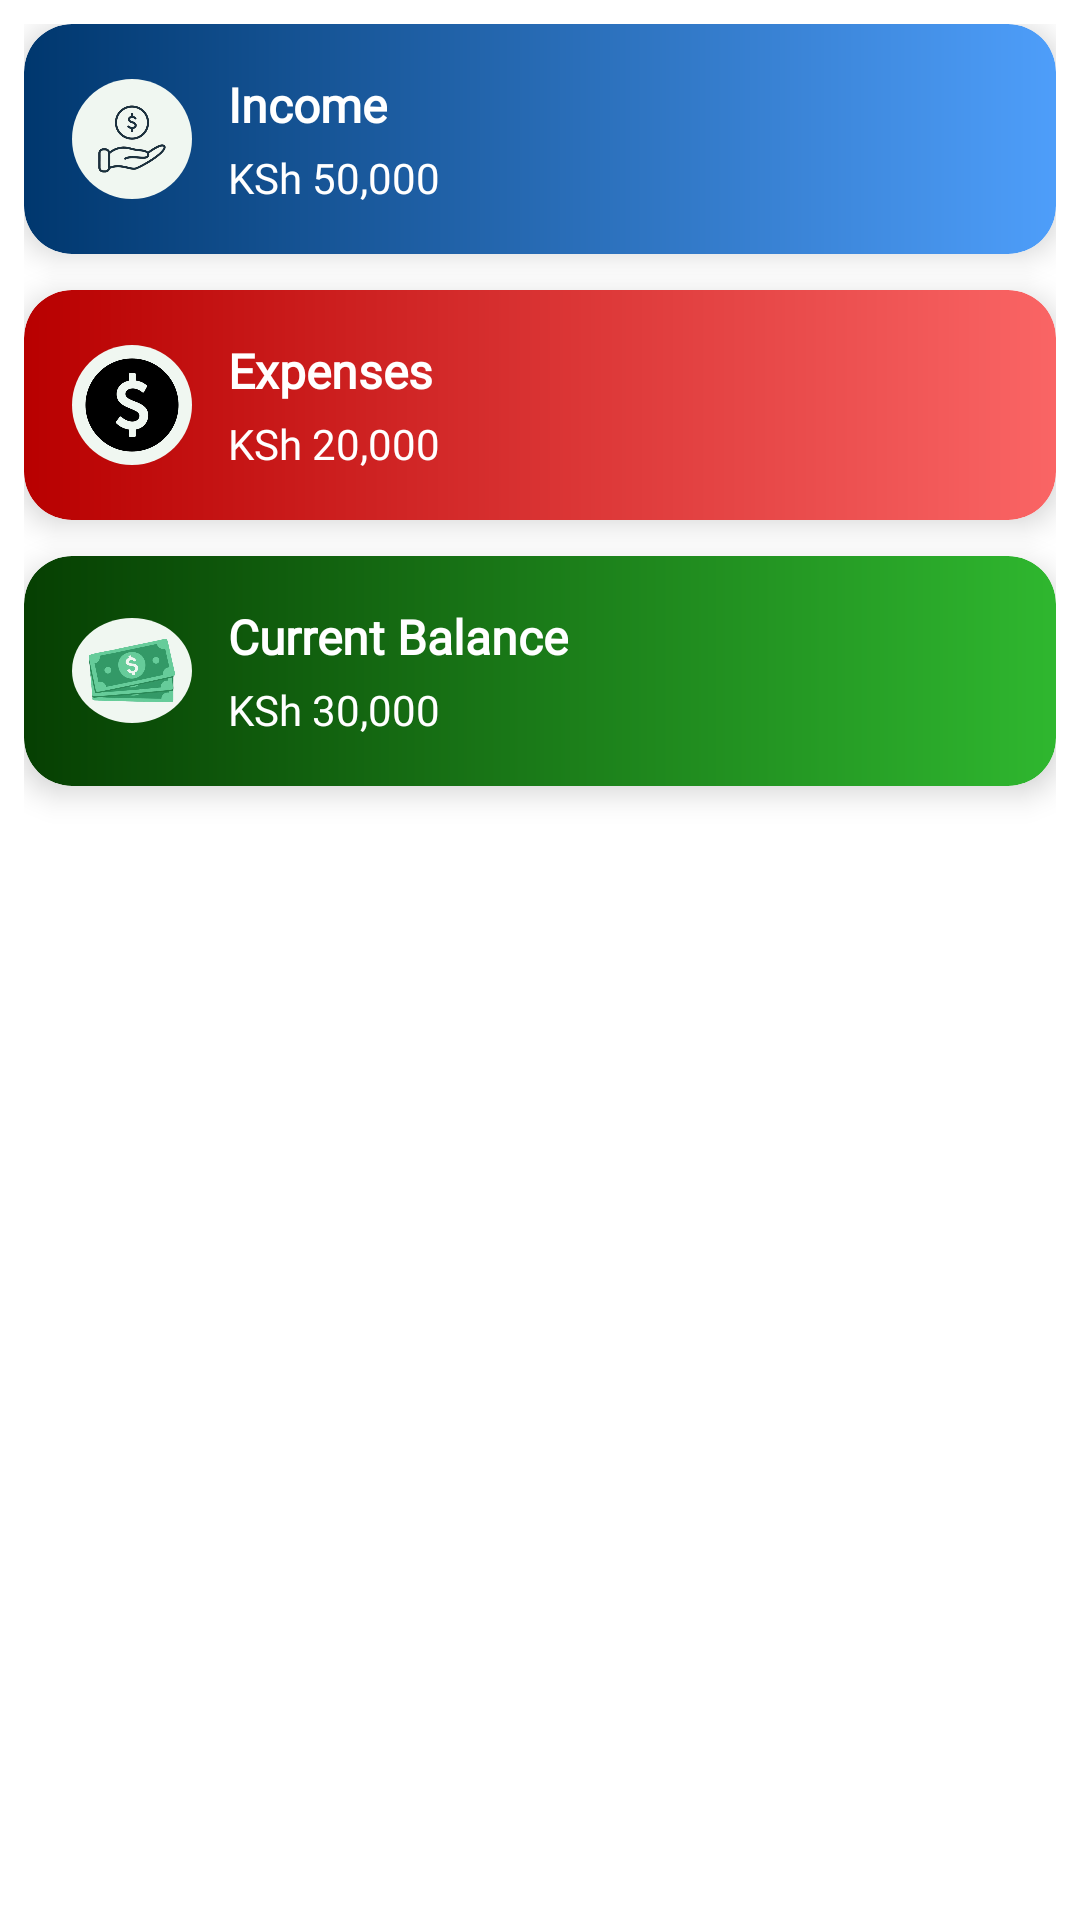

Android layout source for this screen:
<!-- AndroidManifest.xml: application theme Theme.AgriscanMobileApplication -->
<!-- res/layout/layout_finances_overview.xml -->
<LinearLayout xmlns:android="http://schemas.android.com/apk/res/android"
    android:orientation="vertical"
    android:layout_width="match_parent"
    android:layout_height="wrap_content"
    android:padding="8dp">

    
    <include layout="@layout/card_finance_income" android:id="@+id/cardIncome"/>
    <include layout="@layout/card_finance_expenses" android:id="@+id/cardExpenses"/>
    <include layout="@layout/card_finance_balance" android:id="@+id/cardBalance"/>


</LinearLayout>
<!-- res/layout/card_finance_income.xml (included above) -->
<?xml version="1.0" encoding="utf-8"?>
<androidx.cardview.widget.CardView xmlns:android="http://schemas.android.com/apk/res/android"
    xmlns:app="http://schemas.android.com/apk/res-auto"
    android:layout_width="match_parent"
    android:layout_height="wrap_content"
    android:layout_marginBottom="12dp"
    app:cardCornerRadius="16dp"
    app:cardElevation="6dp">

    <LinearLayout
        android:orientation="horizontal"
        android:padding="16dp"
        android:background="@drawable/gradient_4"
        android:layout_width="match_parent"
        android:layout_height="wrap_content"
        android:gravity="center_vertical">

        <ImageView
            android:layout_width="40dp"
            android:layout_height="40dp"
            android:src="@drawable/income_icon"
            android:background="@drawable/circle_bg"
            android:contentDescription="Income Icon" />

        <LinearLayout
            android:orientation="vertical"
            android:layout_marginStart="12dp"
            android:layout_width="0dp"
            android:layout_height="wrap_content"
            android:layout_weight="1">

            <TextView
                android:text="Income"
                android:fontFamily="@font/poppins_medium"
                android:textColor="@android:color/white"
                android:textStyle="bold"
                android:layout_width="wrap_content"
                android:layout_height="wrap_content"
                android:textSize="16sp" />

            <TextView
                android:id="@+id/textIncomeValue"
                android:text="KSh 50,000"
                android:fontFamily="@font/poppins_medium"
                android:textColor="@android:color/white"
                android:textSize="14sp"
                android:layout_width="wrap_content"
                android:layout_height="wrap_content"
                android:layout_marginTop="4dp" />
        </LinearLayout>
    </LinearLayout>
</androidx.cardview.widget.CardView>
<!-- res/layout/card_finance_expenses.xml (included above) -->
<?xml version="1.0" encoding="utf-8"?>
<androidx.cardview.widget.CardView xmlns:android="http://schemas.android.com/apk/res/android"
    xmlns:app="http://schemas.android.com/apk/res-auto"
    android:layout_width="match_parent"
    android:layout_height="wrap_content"
    android:layout_marginBottom="12dp"
    app:cardCornerRadius="16dp"
    app:cardElevation="6dp">

    <LinearLayout
        android:orientation="horizontal"
        android:padding="16dp"
        android:background="@drawable/gradient_5"
        android:layout_width="match_parent"
        android:layout_height="wrap_content"
        android:gravity="center_vertical">

        <ImageView
            android:layout_width="40dp"
            android:layout_height="40dp"
            android:src="@drawable/expenses_icon"
            android:background="@drawable/circle_bg"
            android:contentDescription="Expenses Icon" />

        <LinearLayout
            android:orientation="vertical"
            android:layout_marginStart="12dp"
            android:layout_width="0dp"
            android:layout_height="wrap_content"
            android:layout_weight="1">

            <TextView
                android:text="Expenses"
                android:fontFamily="@font/poppins_medium"
                android:textColor="@android:color/white"
                android:textStyle="bold"
                android:layout_width="wrap_content"
                android:layout_height="wrap_content"
                android:textSize="16sp" />

            <TextView
                android:id="@+id/textExpenseValue"
                android:text="KSh 20,000"
                android:fontFamily="@font/poppins_medium"
                android:textColor="@android:color/white"
                android:textSize="14sp"
                android:layout_width="wrap_content"
                android:layout_height="wrap_content"
                android:layout_marginTop="4dp" />
        </LinearLayout>
    </LinearLayout>
</androidx.cardview.widget.CardView>
<!-- res/layout/card_finance_balance.xml (included above) -->
<?xml version="1.0" encoding="utf-8"?>
<androidx.cardview.widget.CardView xmlns:android="http://schemas.android.com/apk/res/android"
    xmlns:app="http://schemas.android.com/apk/res-auto"
    android:layout_width="match_parent"
    android:layout_height="wrap_content"
    android:layout_marginBottom="16dp"
    app:cardCornerRadius="16dp"
    app:cardElevation="6dp">

    <LinearLayout
        android:orientation="horizontal"
        android:padding="16dp"
        android:background="@drawable/gradient_dashboardbg"
        android:layout_width="match_parent"
        android:layout_height="wrap_content"
        android:gravity="center_vertical">

        <ImageView
            android:layout_width="40dp"
            android:layout_height="35dp"
            android:src="@drawable/icon_blnc"
            android:background="@drawable/circle_bg"
            android:contentDescription="Balance Icon" />

        <LinearLayout
            android:orientation="vertical"
            android:layout_marginStart="12dp"
            android:layout_width="0dp"
            android:layout_height="wrap_content"
            android:layout_weight="1">

            <TextView
                android:text="Current Balance"
                android:fontFamily="@font/poppins_medium"
                android:textColor="@android:color/white"
                android:textStyle="bold"
                android:layout_width="wrap_content"
                android:layout_height="wrap_content"
                android:textSize="16sp" />

            <TextView
                android:id="@+id/textBalanceValue"
                android:text="KSh 30,000"
                android:fontFamily="@font/poppins_medium"
                android:textColor="@android:color/white"
                android:textSize="14sp"
                android:layout_width="wrap_content"
                android:layout_height="wrap_content"
                android:layout_marginTop="4dp" />
        </LinearLayout>
    </LinearLayout>
</androidx.cardview.widget.CardView>
<!-- resources referenced by this layout -->
<resources>
  <!-- drawable circle_bg (drawable) -->
  <shape xmlns:android="http://schemas.android.com/apk/res/android"
      android:shape="oval">
      <solid android:color="#f0f7f1" />
  </shape>
  <!-- drawable expenses_icon: png bitmap (drawable, 39691 bytes) -->
  <!-- drawable gradient_4 (drawable) -->
  <?xml version="1.0" encoding="utf-8"?>
  <shape xmlns:android="http://schemas.android.com/apk/res/android"
      android:shape="rectangle">
  
      <gradient
          android:startColor="#00376E"
          android:endColor="#4E9EFA"
          android:angle="0" /> 
  
      <corners android:radius="16dp" />
  </shape>
  <!-- drawable gradient_5 (drawable) -->
  <?xml version="1.0" encoding="utf-8"?>
  <shape xmlns:android="http://schemas.android.com/apk/res/android"
      android:shape="rectangle">
  
      <gradient
          android:startColor="#B80000"
          android:endColor="#FA6565"
          android:angle="0" /> 
  
      <corners android:radius="16dp" />
  </shape>
  <!-- drawable gradient_dashboardbg (drawable) -->
  <?xml version="1.0" encoding="utf-8"?>
  <shape xmlns:android="http://schemas.android.com/apk/res/android"
      android:shape="rectangle">
  
      <gradient
          android:startColor="#063F02"
          android:endColor="#2fb72f"
          android:angle="0" /> 
  
      <corners android:radius="16dp" />
  </shape>
  <!-- drawable icon_blnc: png bitmap (drawable, 103513 bytes) -->
  <!-- drawable income_icon: png bitmap (drawable, 66394 bytes) -->
  <style name="Theme.AgriscanMobileApplication" parent="Theme.MaterialComponents.DayNight.NoActionBar">
          
          <item name="colorPrimary">@color/purple_500</item>
          <item name="colorPrimaryVariant">@color/purple_700</item>
          <item name="colorOnPrimary">@color/white</item>
          
          <item name="colorSecondary">@color/teal_200</item>
          <item name="colorSecondaryVariant">@color/teal_700</item>
          <item name="colorOnSecondary">@color/black</item>
          
          <item name="colorTertiary">@color/green</item>
          
          <item name="android:statusBarColor">?attr/colorPrimaryVariant</item>
          
      </style>
  <color name="purple_500">#FF6200EE</color>
  <color name="purple_700">#FF3700B3</color>
  <color name="white">#FFFFFFFF</color>
  <color name="teal_200">#FF03DAC5</color>
  <color name="teal_700">#FF018786</color>
  <color name="black">#FF000000</color>
  <color name="green">#245421</color>
</resources>
